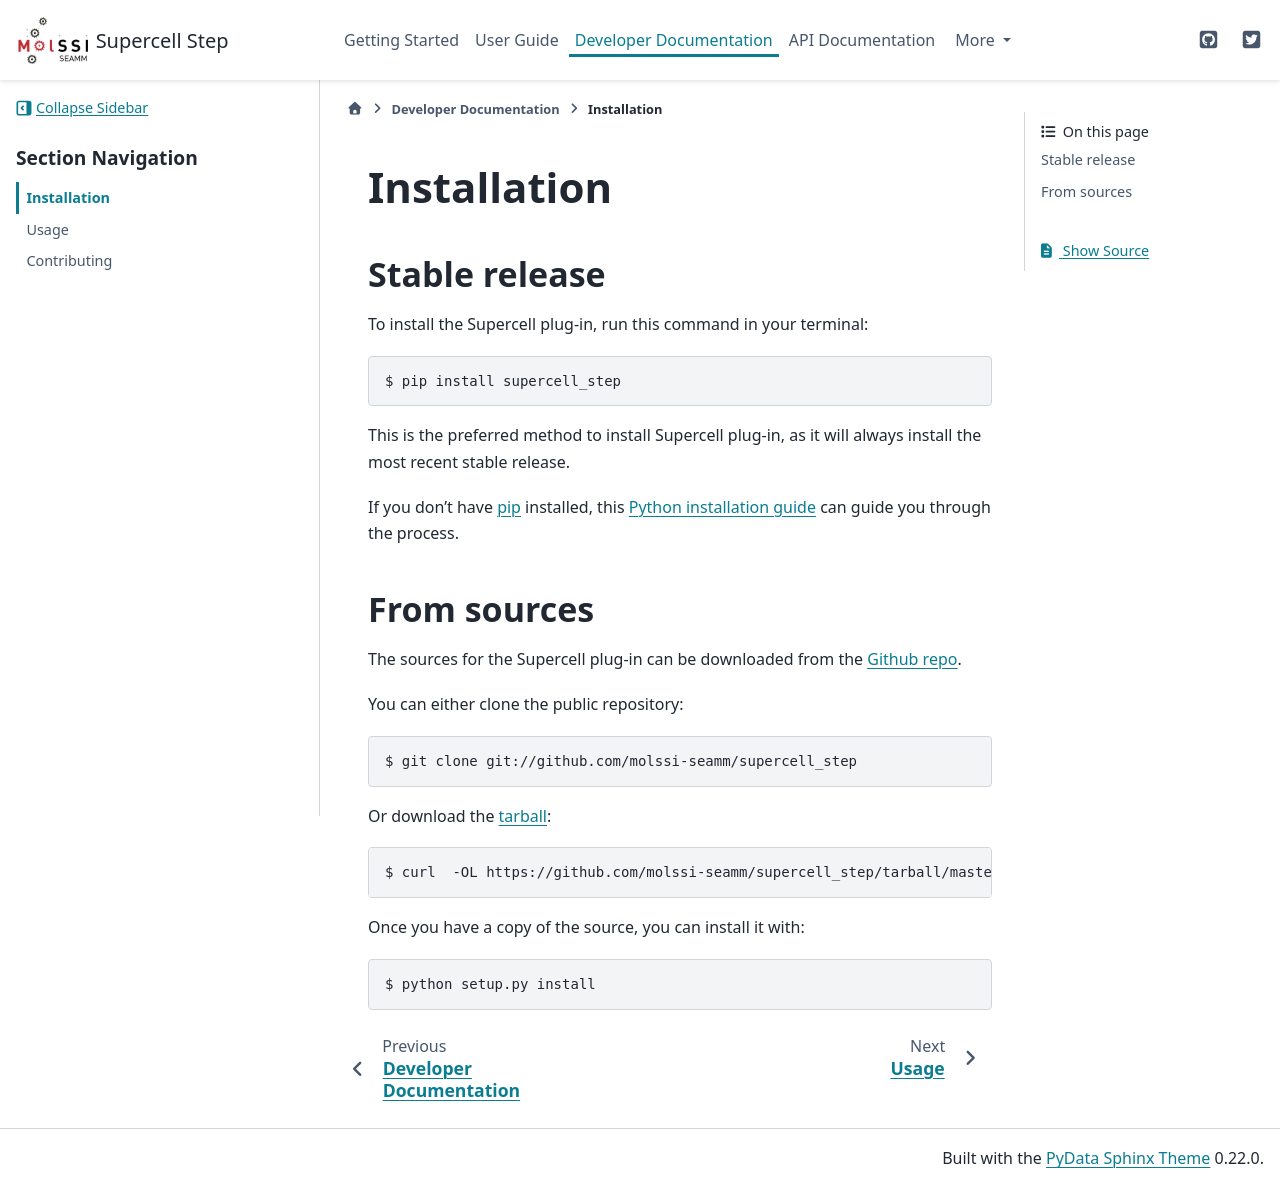

repository: molssi-seamm/supercell_step · page: developer_guide/installation.html · generator: sphinx

.. highlight:: shell

============
Installation
============


Stable release
--------------

To install the Supercell Step, run this command in your terminal:

.. code-block:: console

    $ pip install supercell_step

This is the preferred method to install Supercell Step, as it will always install the most recent stable release. 

If you don't have `pip`_ installed, this `Python installation guide`_ can guide
you through the process.

.. _pip: https://pip.pypa.io
.. _Python installation guide: http://docs.python-guide.org/en/latest/starting/installation/


From sources
------------

The sources for Supercell Step can be downloaded from the `Github repo`_.

You can either clone the public repository:

.. code-block:: console

    $ git clone git://github.com/molssi-seamm/supercell_step

Or download the `tarball`_:

.. code-block:: console

    $ curl  -OL https://github.com/molssi-seamm/supercell_step/tarball/master

Once you have a copy of the source, you can install it with:

.. code-block:: console

    $ python setup.py install


.. _Github repo: https://github.com/molssi-seamm/supercell_step
.. _tarball: https://github.com/molssi-seamm/supercell_step/tarball/master
